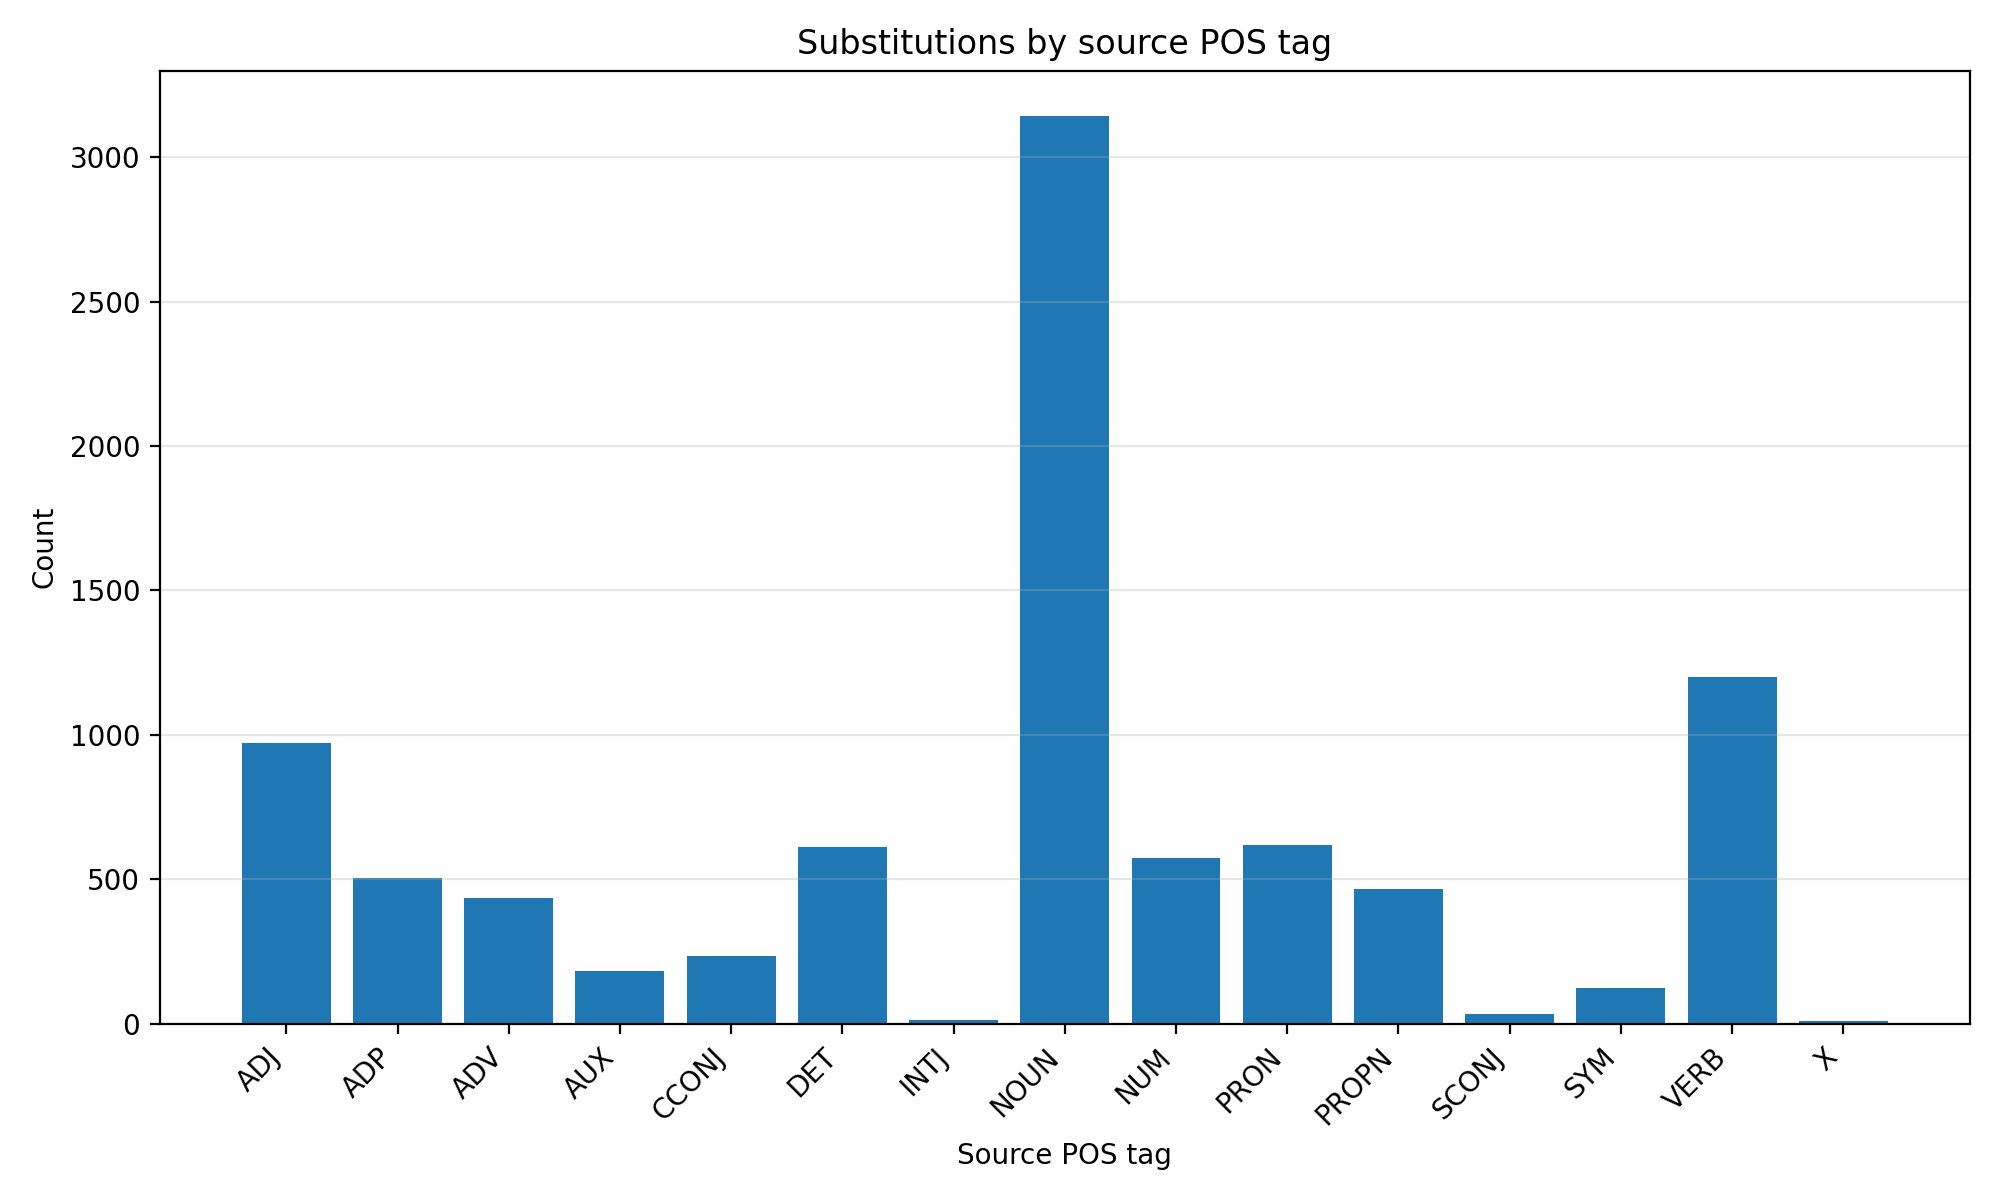

Data behind this chart, as committed beside it:
source_pos, count, category_error_rate
ADJ, 972, 0.2695
ADP, 503, 0.1028
ADV, 436, 0.1211
AUX, 182, 0.07741
CCONJ, 234, 0.141
DET, 613, 0.1273
INTJ, 14, 0.2373
NOUN, 3142, 0.3362
NUM, 574, 0.6801
PRON, 618, 0.1512
PROPN, 465, 0.4475
SCONJ, 33, 0.0497
SYM, 123, 0.3773
VERB, 1200, 0.2787
X, 11, 0.4583
